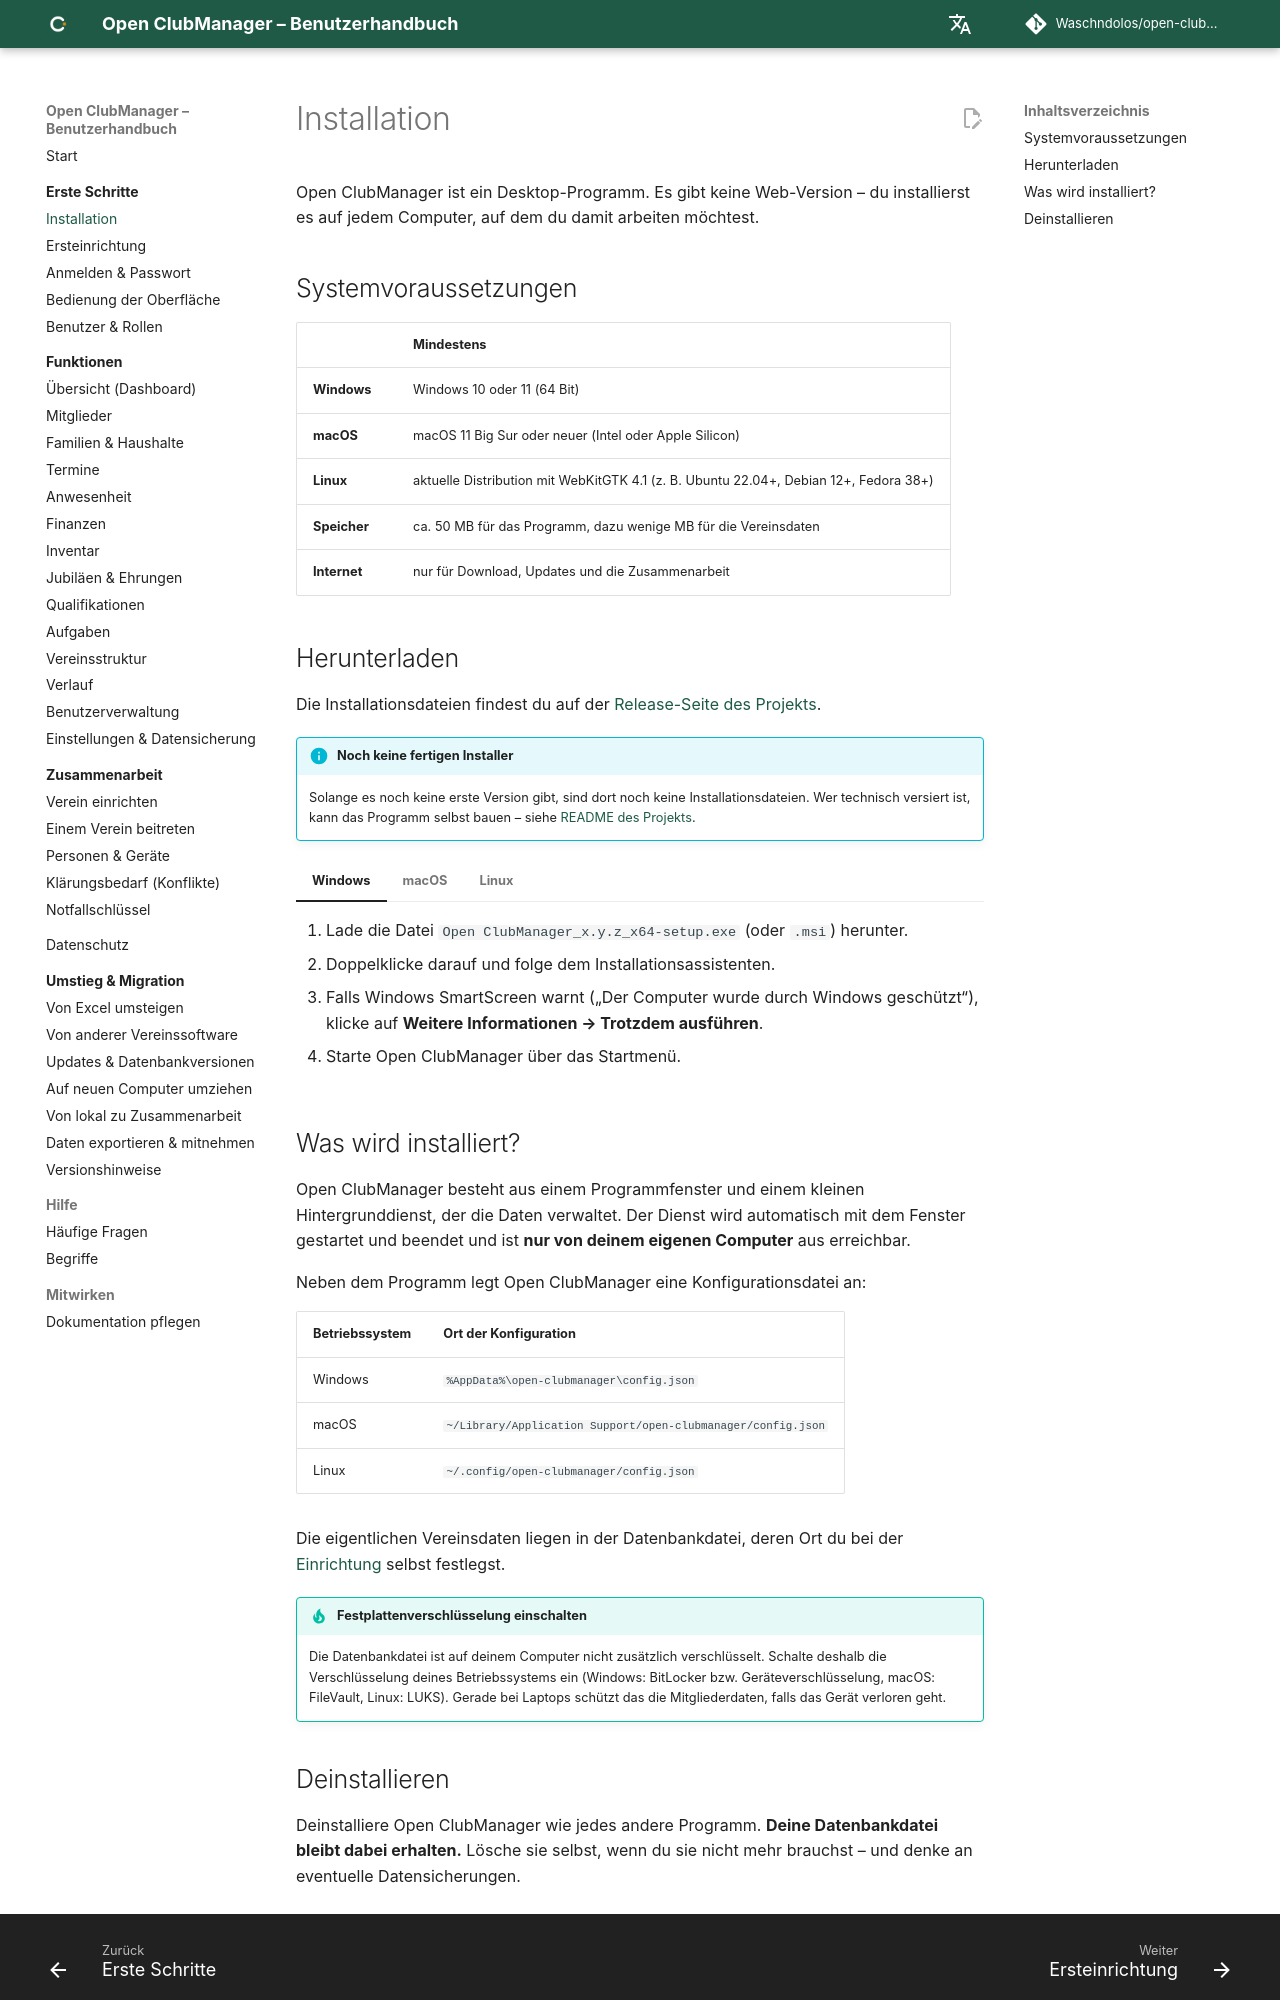

repository: Waschndolos/open-clubmanager · page: erste-schritte/installation/index.html · generator: mkdocs

# Installation

Open ClubManager ist ein Desktop-Programm. Es gibt keine Web-Version – du installierst es auf jedem Computer, auf dem du damit arbeiten möchtest.

## Systemvoraussetzungen

| | Mindestens |
|---|---|
| **Windows** | Windows 10 oder 11 (64 Bit) |
| **macOS** | macOS 11 Big Sur oder neuer (Intel oder Apple Silicon) |
| **Linux** | aktuelle Distribution mit WebKitGTK 4.1 (z. B. Ubuntu 22.04+, Debian 12+, Fedora 38+) |
| **Speicher** | ca. 50 MB für das Programm, dazu wenige MB für die Vereinsdaten |
| **Internet** | nur für Download, Updates und die Zusammenarbeit |

## Herunterladen

Die Installationsdateien findest du auf der [Release-Seite des Projekts](https://github.com/Waschndolos/open-clubmanager/releases).

!!! info "Noch keine fertigen Installer"
    Solange es noch keine erste Version gibt, sind dort noch keine Installationsdateien. Wer technisch versiert ist, kann das Programm selbst bauen – siehe [README des Projekts](https://github.com/Waschndolos/open-clubmanager#development).

=== "Windows"

    1. Lade die Datei `Open ClubManager_x.y.z_x64-setup.exe` (oder `.msi`) herunter.
    2. Doppelklicke darauf und folge dem Installationsassistenten.
    3. Falls Windows SmartScreen warnt („Der Computer wurde durch Windows geschützt“), klicke auf **Weitere Informationen → Trotzdem ausführen**.
    4. Starte Open ClubManager über das Startmenü.

=== "macOS"

    1. Lade die Datei `Open ClubManager_x.y.z_universal.dmg` herunter.
    2. Öffne sie und ziehe Open ClubManager in den Ordner **Programme**.
    3. Beim ersten Start: Rechtsklick auf das Programm → **Öffnen**, falls macOS den Start verweigert.

=== "Linux"

    - **Debian/Ubuntu:** `sudo apt install ./open-clubmanager_x.y.z_amd64.deb`
    - **Fedora/openSUSE:** `sudo dnf install ./open-clubmanager-x.y.z.x86_64.rpm`
    - **Andere:** Die `.AppImage`-Datei ausführbar machen (`chmod +x`) und starten.

## Was wird installiert?

Open ClubManager besteht aus einem Programmfenster und einem kleinen Hintergrunddienst, der die Daten verwaltet. Der Dienst wird automatisch mit dem Fenster gestartet und beendet und ist **nur von deinem eigenen Computer** aus erreichbar.

Neben dem Programm legt Open ClubManager eine Konfigurationsdatei an:

| Betriebssystem | Ort der Konfiguration |
|---|---|
| Windows | `%AppData%\open-clubmanager\config.json` |
| macOS | `~/Library/Application Support/open-clubmanager/config.json` |
| Linux | `~/.config/open-clubmanager/config.json` |

Die eigentlichen Vereinsdaten liegen in der Datenbankdatei, deren Ort du bei der [Einrichtung](einrichtung.md) selbst festlegst.

!!! tip "Festplattenverschlüsselung einschalten"
    Die Datenbankdatei ist auf deinem Computer nicht zusätzlich verschlüsselt. Schalte deshalb die Verschlüsselung deines Betriebssystems ein (Windows: BitLocker bzw. Geräteverschlüsselung, macOS: FileVault, Linux: LUKS). Gerade bei Laptops schützt das die Mitgliederdaten, falls das Gerät verloren geht.
